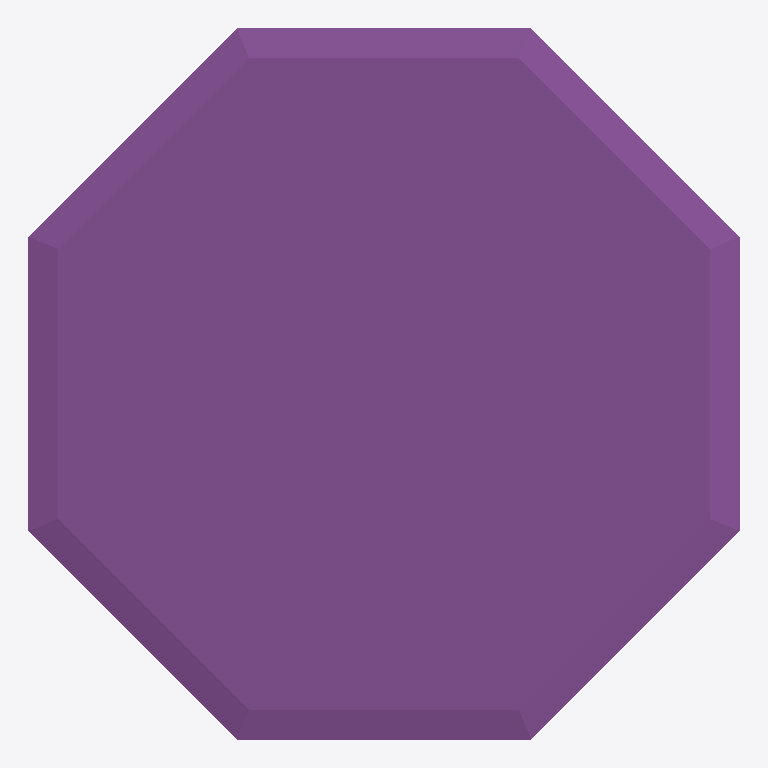
Plan cut of the same IFC building model at storey 'Nivel fundacion' (level 0.00 m, cut at 1.40 m), seen from above with north up, elements coloured by IFC class (only those large enough to see are counted): 1 footing (purple). Cut surfaces are drawn darker.
Extent 18.0 m × 18.0 m × 3.8 m (x, y, z). Storeys (1): Nivel fundacion at 0.00 m. Elements (4): 4 IfcFooting.

HEADER;
FILE_DESCRIPTION(('ViewDefinition [CoordinationView]'),'2;1');
FILE_NAME('','2026-10-20T13:42:14',(''),(''),'IfcOpenShell 0.9.0post1+b5e509b','IfcOpenShell 0.9.0post1+b5e509b','');
FILE_SCHEMA(('IFC4'));
ENDSEC;
DATA;
#1=IFCPROJECT('2GvdfrghHPLhtFTtbmIIlb',$,'MCOC P2 - G2 - E01',$,$,$,$,(#10),#5);
#12=IFCSITE('050a$TfJvTnvxjj1iH9tL5',$,'Sitio local G2',$,$,#18,$,$,$,$,$,$,$,$);
#19=IFCBUILDING('21GrbhMurPrQhVzL$KppNO',$,'Fundacion eolica',$,$,#25,$,$,$,$,$,$);
#26=IFCBUILDINGSTOREY('341OJpvI9LyxV5tUYV9xpf',$,'Nivel fundacion',$,$,#32,$,$,$,$);
#90=IFCFOOTING('0l2Nmu8ZrTEQU0yg2tbkUj',$,'Vertida_03','Modelo preliminar docente; generado en Python, sin uso de interfaz Bonsai',$,#95,#109,$,.PAD_FOOTING.);
ENDSEC;
